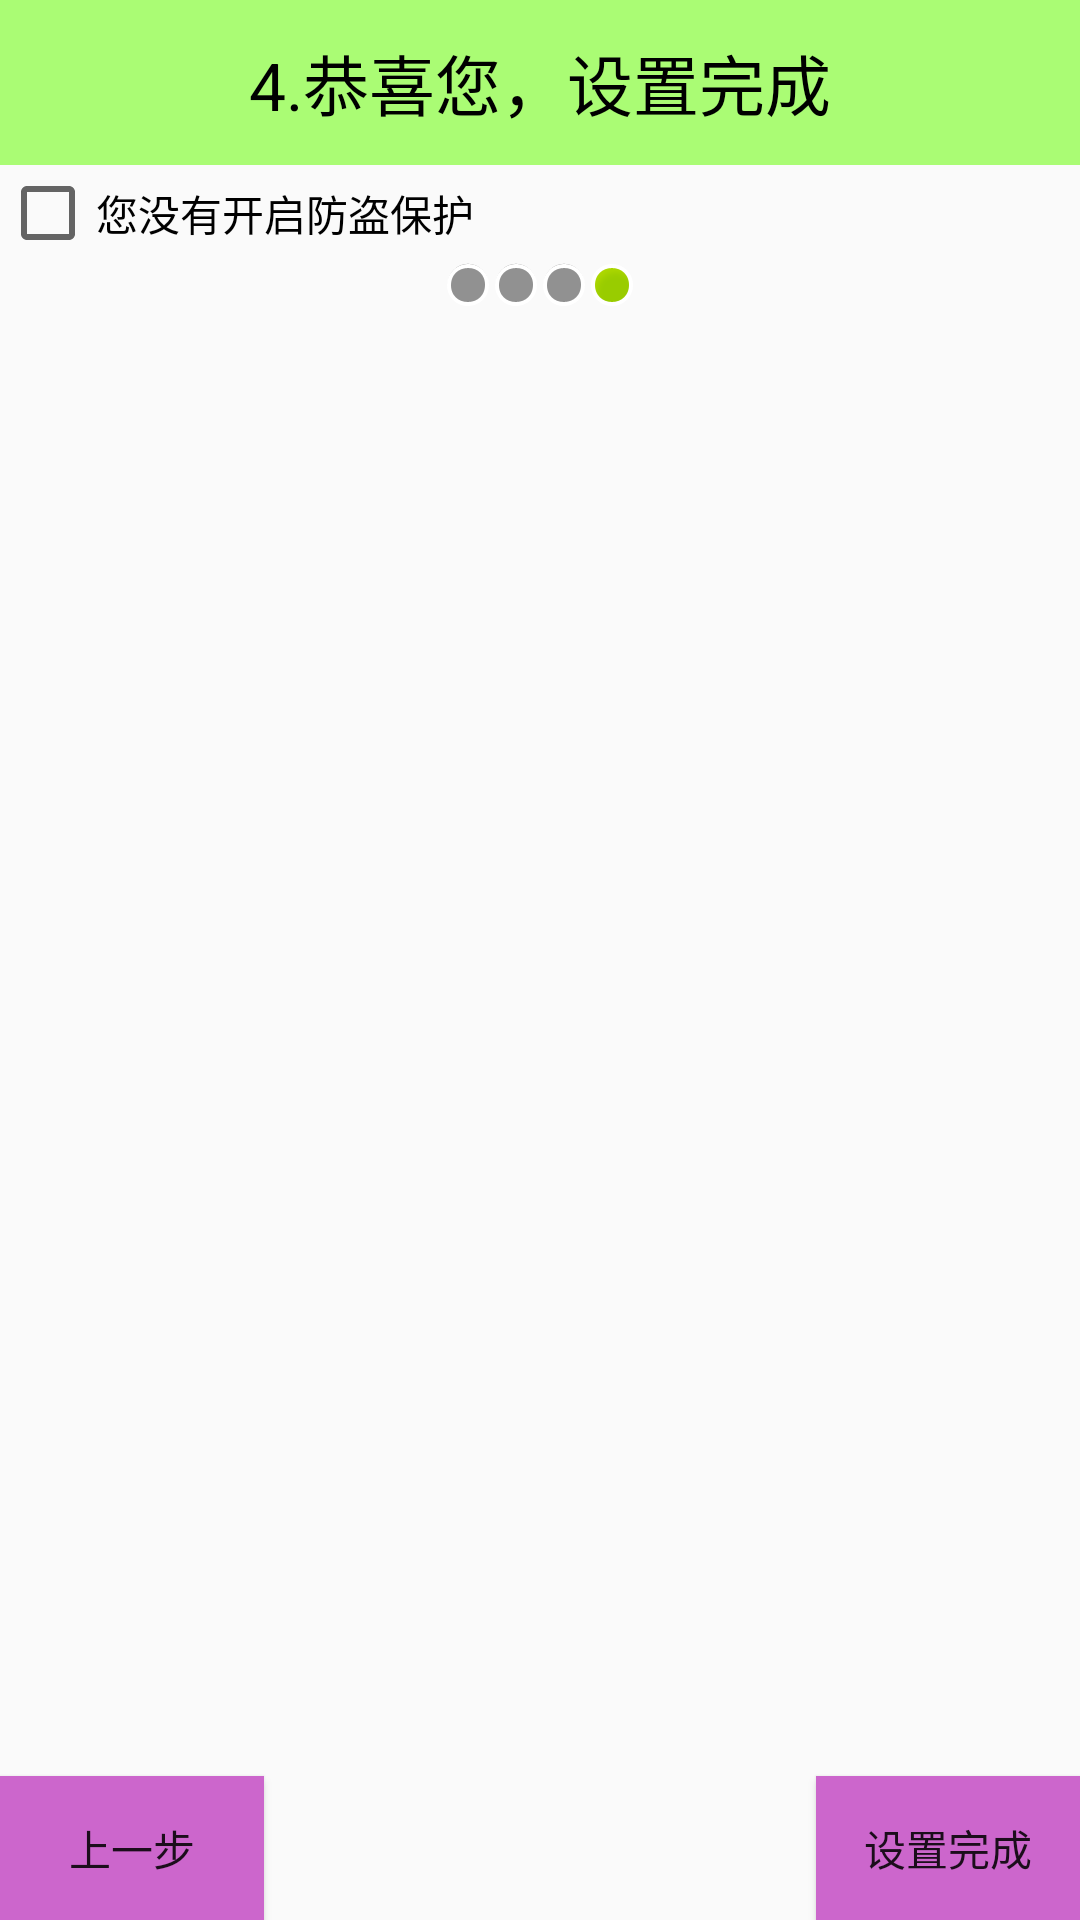

The Android layout XML behind this screen, and the referenced resources:
<!-- AndroidManifest.xml: application theme AppTheme -->
<!-- res/layout/activity_setup_four.xml -->
<?xml version="1.0" encoding="utf-8"?>
<LinearLayout xmlns:android="http://schemas.android.com/apk/res/android"
    xmlns:itheima="http://schemas.android.com/apk/res/com.itheima.mobilesafe"
    android:layout_width="match_parent"
    android:layout_height="match_parent"
    android:orientation="vertical" >

    <TextView
        android:id="@+id/textView1"
        android:layout_width="fill_parent"
        android:layout_height="55dip"
        android:background="#8866ff00"
        android:gravity="center"
        android:text="4.恭喜您，设置完成"
        android:textColor="#000000"
        android:textSize="22sp" />

    <CheckBox
        android:layout_width="fill_parent"
        android:layout_height="wrap_content"
        android:text="您没有开启防盗保护" />

    <LinearLayout
        android:layout_width="wrap_content"
        android:layout_height="wrap_content"
        android:layout_gravity="center_horizontal"
        android:orientation="horizontal" >

        <ImageView
            android:layout_width="wrap_content"
            android:layout_height="wrap_content"
            android:src="@android:drawable/presence_invisible" />

        <ImageView
            android:layout_width="wrap_content"
            android:layout_height="wrap_content"
            android:src="@android:drawable/presence_invisible" />

        <ImageView
            android:layout_width="wrap_content"
            android:layout_height="wrap_content"
            android:src="@android:drawable/presence_invisible" />

        <ImageView
            android:layout_width="wrap_content"
            android:layout_height="wrap_content"
            android:src="@android:drawable/presence_online" />
    </LinearLayout>

    <RelativeLayout
        android:layout_width="fill_parent"
        android:layout_height="fill_parent" >

        <ImageView
            android:layout_width="wrap_content"
            android:layout_height="wrap_content"
            android:layout_centerInParent="true"
            android:src="@drawable/ic_launcher" />

        <Button style="@style/button_pre_style" />

        <Button
            style="@style/button_next_style"
            android:text="设置完成" />
    </RelativeLayout>

</LinearLayout>
<!-- resources referenced by this layout -->
<resources>
  <style name="button_next_style">
          <item name="android:onClick">next</item>
          <item name="android:drawableRight">@drawable/ic_face</item>
          <item name="android:background">#cc66cc</item>
          <item name="android:layout_alignParentRight">true</item>
          <item name="android:layout_alignParentBottom">true</item>
          <item name="android:text">下一步</item>
          <item name="android:layout_width">wrap_content</item>
          <item name="android:layout_height">wrap_content</item>
      </style>
  <style name="button_pre_style">
          <item name="android:onClick">pre</item>
          <item name="android:drawableLeft">@drawable/ic_face</item>
          <item name="android:background">#cc66cc</item>
          <item name="android:layout_alignParentLeft">true</item>
          <item name="android:layout_alignParentBottom">true</item>
          <item name="android:text">上一步</item>
          <item name="android:layout_width">wrap_content</item>
          <item name="android:layout_height">wrap_content</item>
      </style>
  <style name="AppTheme" parent="AppBaseTheme">
          <item name="android:windowNoTitle">true</item>
          
          <item name="android:fitsSystemWindows">true</item>
          
      </style>
  <style name="AppBaseTheme" parent="Theme.AppCompat.Light">
          
      </style>
</resources>
